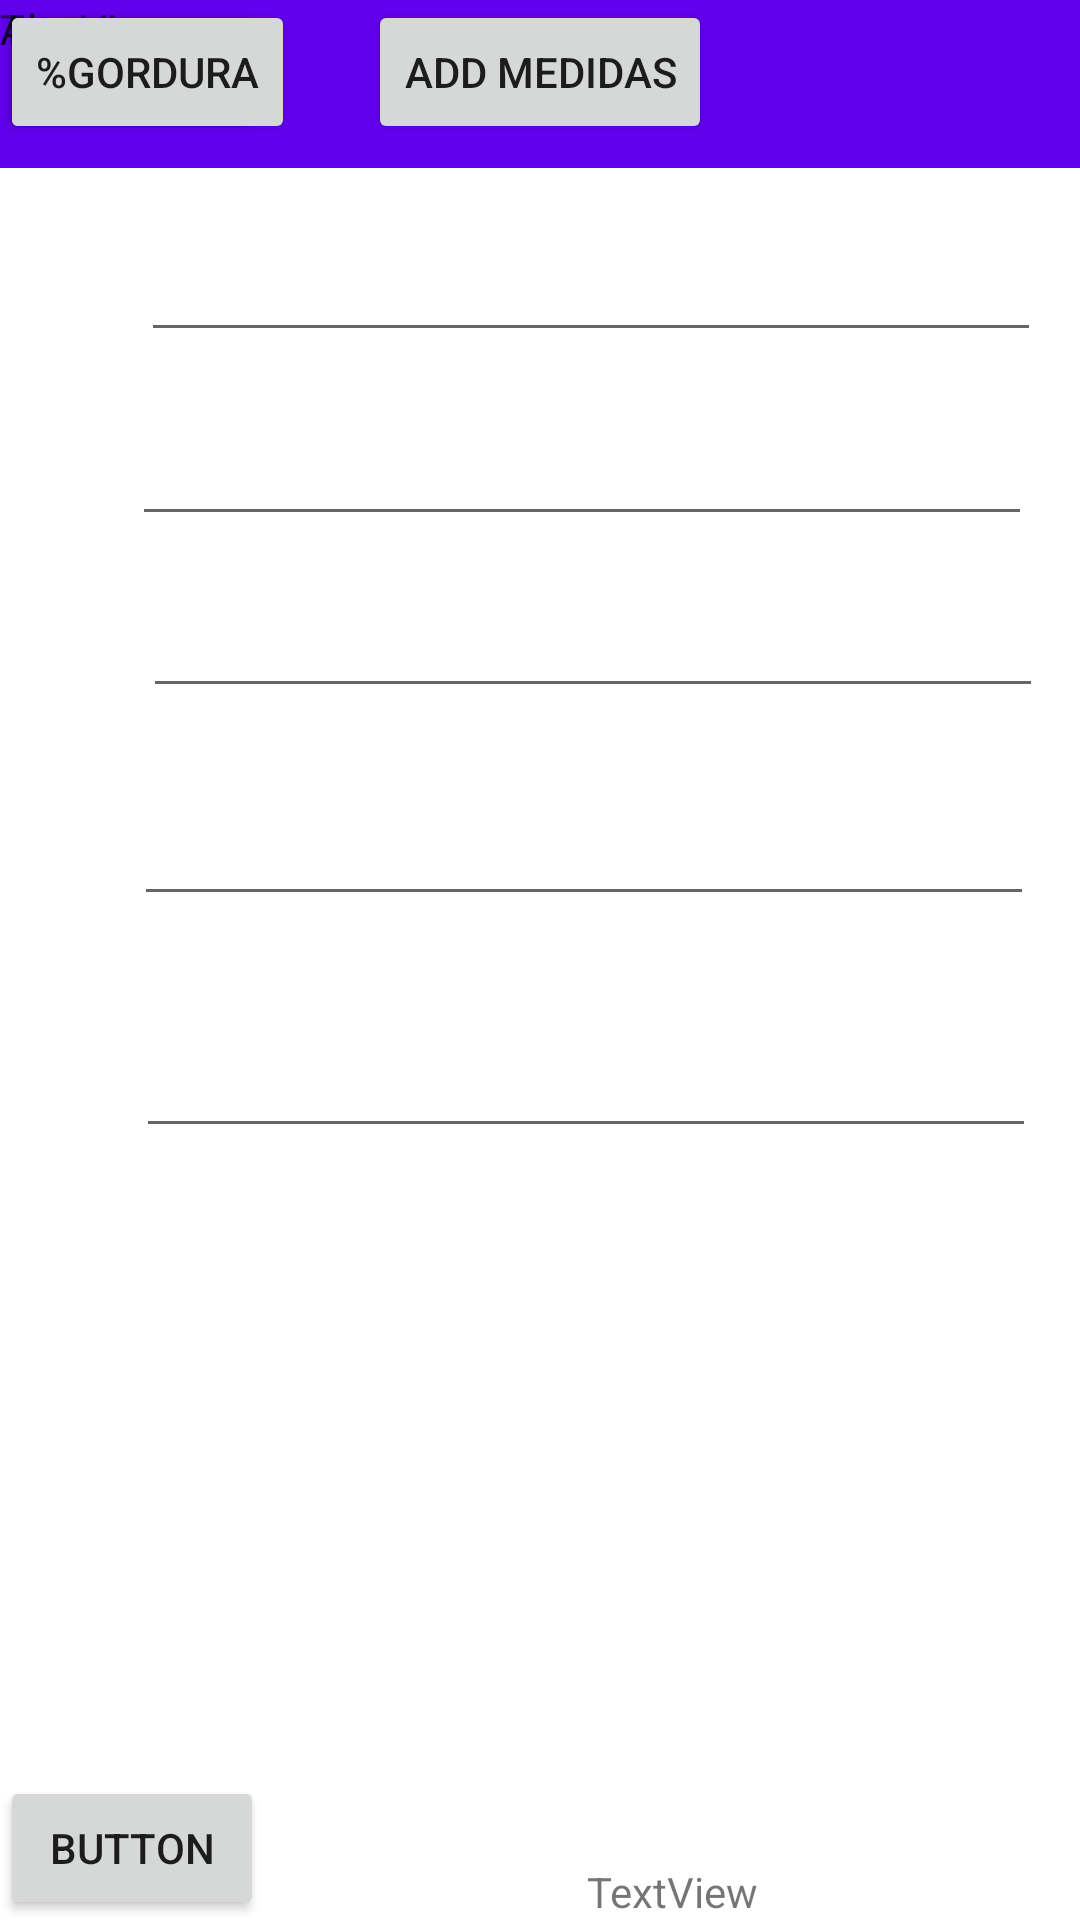

Write the Android layout XML for this screen, with the resource values it uses.
<!-- AndroidManifest.xml: application theme Theme.Calcfat -->
<!-- res/layout/activity_student.xml -->
<?xml version="1.0" encoding="utf-8"?>
<androidx.constraintlayout.widget.ConstraintLayout xmlns:android="http://schemas.android.com/apk/res/android"
    xmlns:app="http://schemas.android.com/apk/res-auto"
    xmlns:tools="http://schemas.android.com/tools"
    android:layout_width="match_parent"
    android:layout_height="match_parent"
    tools:context=".StudentActivity">

    <EditText
        android:id="@+id/edtHeight"
        android:layout_width="300dp"
        android:layout_height="wrap_content"
        android:layout_marginTop="16dp"
        app:layout_constraintEnd_toEndOf="parent"
        app:layout_constraintHorizontal_bias="0.465"
        app:layout_constraintStart_toEndOf="@+id/textView2"
        app:layout_constraintTop_toBottomOf="@+id/edtSex" />

    <EditText
        android:id="@+id/edtSex"
        android:layout_width="300dp"
        android:layout_height="wrap_content"
        android:layout_marginTop="20dp"
        app:layout_constraintEnd_toEndOf="parent"
        app:layout_constraintHorizontal_bias="0.456"
        app:layout_constraintStart_toEndOf="@+id/textView3"
        app:layout_constraintTop_toBottomOf="@+id/edtNome" />

    <EditText
        android:id="@+id/edtAge"
        android:layout_width="300dp"
        android:layout_height="wrap_content"
        android:layout_marginTop="36dp"
        app:layout_constraintEnd_toEndOf="parent"
        app:layout_constraintHorizontal_bias="0.425"
        app:layout_constraintStart_toEndOf="@+id/textView5"
        app:layout_constraintTop_toBottomOf="@+id/edtWeight" />

    <EditText
        android:id="@+id/edtWeight"
        android:layout_width="300dp"
        android:layout_height="wrap_content"
        android:layout_marginTop="28dp"
        app:layout_constraintEnd_toEndOf="parent"
        app:layout_constraintHorizontal_bias="0.456"
        app:layout_constraintStart_toEndOf="@+id/textView4"
        app:layout_constraintTop_toBottomOf="@+id/edtHeight" />

    <TextView
        android:id="@+id/textView5"
        android:layout_width="wrap_content"
        android:layout_height="wrap_content"
        android:text="@string/idade"
        tools:layout_editor_absoluteX="23dp"
        tools:layout_editor_absoluteY="409dp" />

    <EditText
        android:id="@+id/edtNome"
        android:layout_width="300dp"
        android:layout_height="wrap_content"
        android:layout_marginTop="20dp"
        app:layout_constraintEnd_toEndOf="parent"
        app:layout_constraintHorizontal_bias="0.465"
        app:layout_constraintStart_toEndOf="@+id/textView"
        app:layout_constraintTop_toBottomOf="@+id/toolbar" />

    <TextView
        android:id="@+id/textView4"
        android:layout_width="wrap_content"
        android:layout_height="wrap_content"
        android:text="@string/peso"
        tools:layout_editor_absoluteX="22dp"
        tools:layout_editor_absoluteY="325dp" />

    <TextView
        android:id="@+id/textView3"
        android:layout_width="wrap_content"
        android:layout_height="wrap_content"
        android:text="@string/sexo"
        tools:layout_editor_absoluteX="23dp"
        tools:layout_editor_absoluteY="171dp" />

    <androidx.appcompat.widget.Toolbar
        android:id="@+id/toolbar"
        android:layout_width="match_parent"
        android:layout_height="wrap_content"
        android:background="?attr/colorPrimary"
        android:minHeight="?attr/actionBarSize"
        android:theme="?attr/actionBarTheme"
        app:layout_constraintEnd_toEndOf="parent"
        app:layout_constraintStart_toStartOf="parent"
        app:layout_constraintTop_toTopOf="parent" />

    <TextView
        android:id="@+id/textView"
        android:layout_width="wrap_content"
        android:layout_height="wrap_content"
        android:text="@string/aluno"
        tools:layout_editor_absoluteX="16dp"
        tools:layout_editor_absoluteY="107dp" />

    <TextView
        android:id="@+id/textView2"
        android:layout_width="wrap_content"
        android:layout_height="wrap_content"
        android:text="@string/altura"
        tools:layout_editor_absoluteX="15dp"
        tools:layout_editor_absoluteY="244dp" />

    <Button
        android:id="@+id/btnIMC"
        android:layout_width="wrap_content"
        android:layout_height="wrap_content"
        android:text="@string/imc"
        app:layout_constraintStart_toStartOf="parent"
        tools:layout_editor_absoluteY="466dp" />

    <Button
        android:id="@+id/btnGordura"
        android:layout_width="wrap_content"
        android:layout_height="wrap_content"
        android:text="@string/gordura"
        app:layout_constraintStart_toStartOf="parent"
        tools:layout_editor_absoluteY="614dp" />

    <Button
        android:id="@+id/button3"
        android:layout_width="wrap_content"
        android:layout_height="wrap_content"
        android:text="Button"
        app:layout_constraintBottom_toBottomOf="parent"
        app:layout_constraintStart_toStartOf="parent" />

    <TextView
        android:id="@+id/txtIMC"
        android:layout_width="0dp"
        android:layout_height="wrap_content"
        android:layout_margin="20dp"
        android:layout_marginTop="60dp"
        android:textSize="24sp"
        app:layout_constraintBottom_toBottomOf="parent"
        app:layout_constraintEnd_toEndOf="parent"
        app:layout_constraintHorizontal_bias="0.6"
        app:layout_constraintStart_toEndOf="@+id/btnIMC"
        app:layout_constraintTop_toBottomOf="@+id/edtAge"
        app:layout_constraintVertical_bias="0.132" />

    <TextView
        android:id="@+id/textView7"
        android:layout_width="wrap_content"
        android:layout_height="wrap_content"
        android:text="TextView"
        tools:layout_editor_absoluteX="155dp"
        tools:layout_editor_absoluteY="643dp" />

    <TextView
        android:id="@+id/textView8"
        android:layout_width="wrap_content"
        android:layout_height="wrap_content"
        android:text="TextView"
        app:layout_constraintBottom_toBottomOf="parent"
        app:layout_constraintEnd_toEndOf="parent"
        app:layout_constraintStart_toEndOf="@+id/button3" />

    <Button
        android:id="@+id/btnMedidas"
        android:layout_width="wrap_content"
        android:layout_height="wrap_content"
        android:text="ADD Medidas"
        app:layout_constraintEnd_toEndOf="parent"
        app:layout_constraintStart_toStartOf="parent"
        tools:layout_editor_absoluteY="541dp" />


</androidx.constraintlayout.widget.ConstraintLayout>
<!-- resources referenced by this layout -->
<resources>
  <string name="altura">Altura</string>
  <string name="aluno">Aluno</string>
  <string name="gordura">%Gordura</string>
  <string name="idade">Idade</string>
  <string name="imc">IMC</string>
  <string name="peso">Peso</string>
  <string name="sexo">Sexo</string>
  <style name="Theme.Calcfat" parent="Theme.MaterialComponents.DayNight.DarkActionBar">
          
          <item name="colorPrimary">@color/purple_500</item>
          <item name="colorPrimaryVariant">@color/purple_700</item>
          <item name="colorOnPrimary">@color/white</item>
          
          <item name="colorSecondary">@color/teal_200</item>
          <item name="colorSecondaryVariant">@color/teal_700</item>
          <item name="colorOnSecondary">@color/black</item>
          
          <item name="android:statusBarColor" tools:targetApi="l">?attr/colorPrimaryVariant</item>
          
      </style>
  <!-- not gathered from this repository: default colours our renderer supplied (Android Studio template values) -->
  <color name="purple_500">#FF6200EE</color>
  <color name="purple_700">#FF3700B3</color>
  <color name="teal_200">#FF03DAC5</color>
  <color name="teal_700">#FF018786</color>
  <color name="black">#FF000000</color>
  <color name="white">#FFFFFFFF</color>
</resources>
